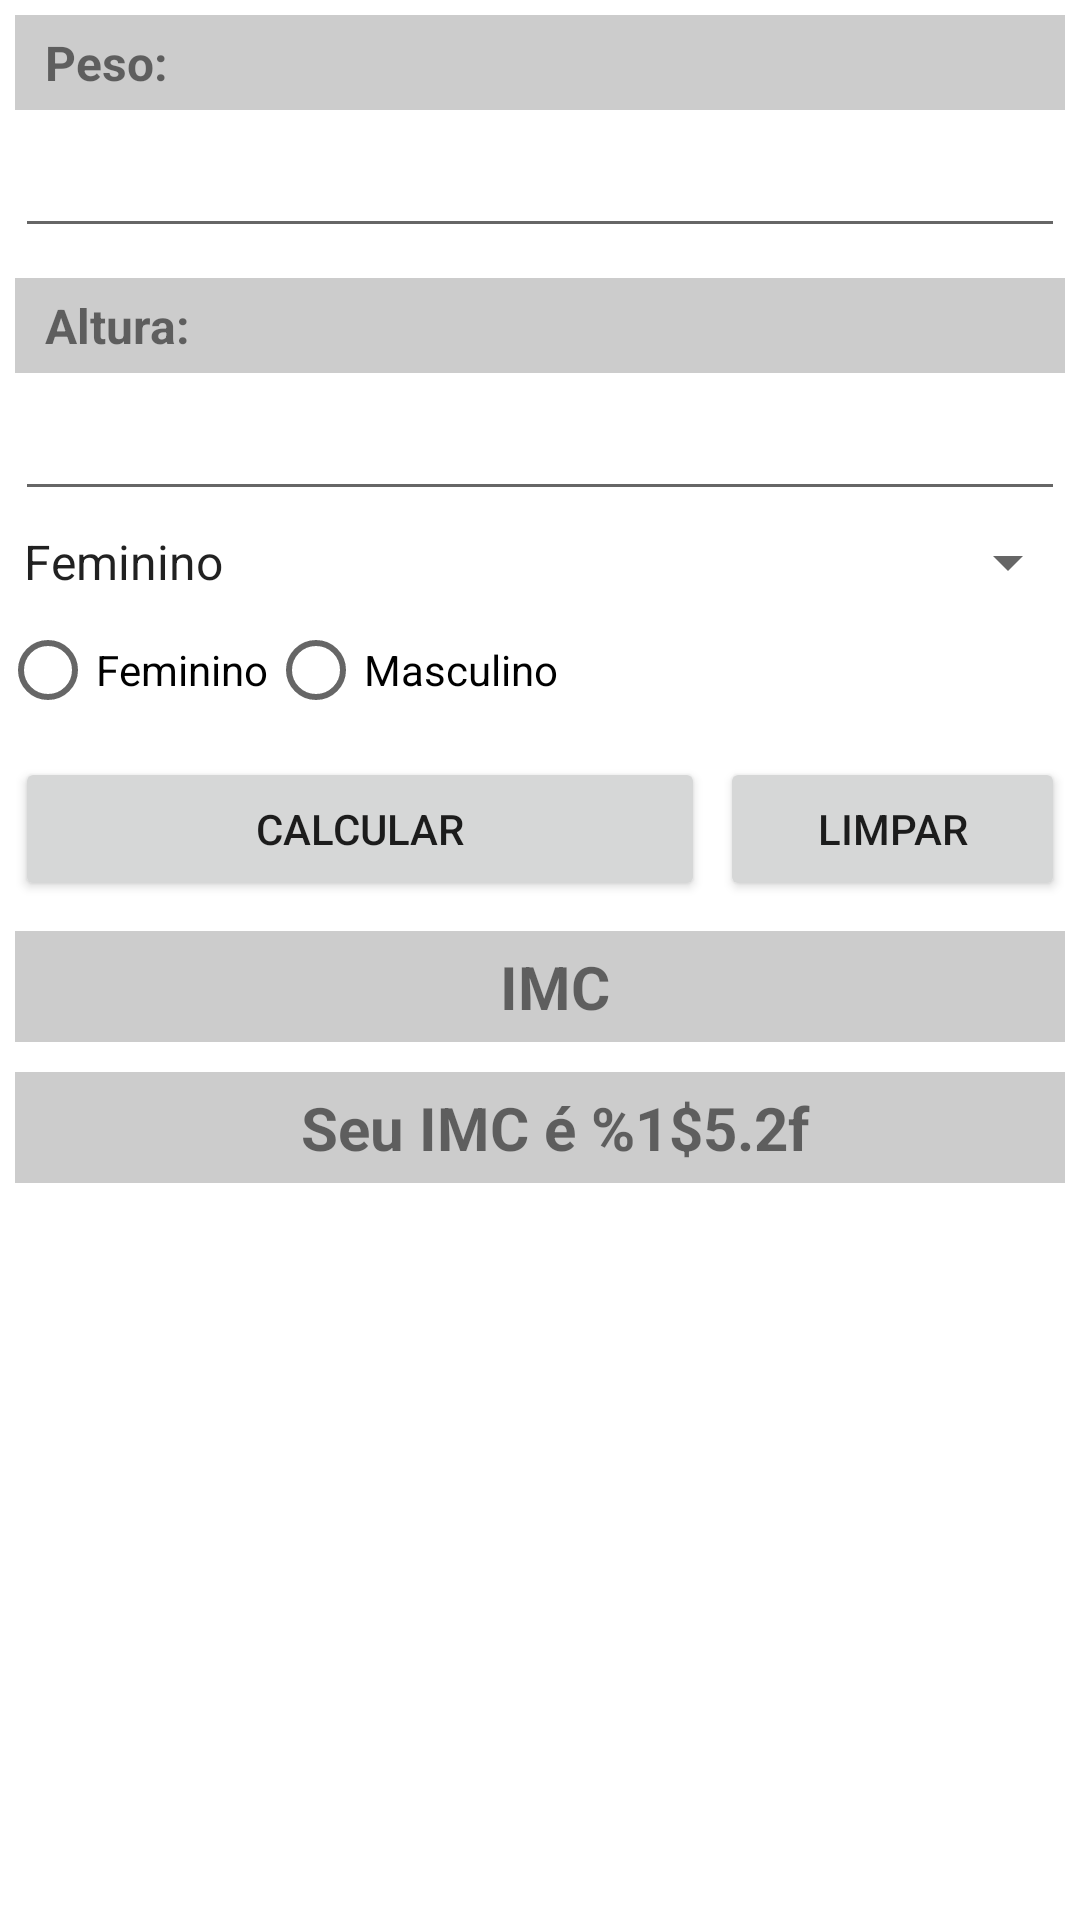

Android layout source for this screen:
<!-- AndroidManifest.xml: application theme Theme.IMCCalcApp -->
<!-- res/layout/activity_main.xml -->
<?xml version="1.0" encoding="utf-8"?>
<ScrollView xmlns:android="http://schemas.android.com/apk/res/android"
    xmlns:app="http://schemas.android.com/apk/res-auto"
    xmlns:tools="http://schemas.android.com/tools"
    android:layout_width="match_parent"
    android:layout_height="match_parent">

<LinearLayout
    android:layout_width="match_parent"
    android:layout_height="match_parent"
    android:orientation="vertical"
    tools:context=".MainActivity">

    <TextView
        style="@style/estilo_textview"
        android:text="@string/peso"/>

    <EditText
        android:id="@+id/edit_peso"
        style="@style/estilo_edit"/>

    <TextView
        style="@style/estilo_textview"
        android:text="@string/altura"/>

    <EditText
        android:id="@+id/edit_altura"
        style="@style/estilo_edit"/>

    <Spinner
        android:spinnerMode="dialog"
        android:id="@+id/spinner"
        android:entries="@array/genero"
        android:layout_width="match_parent"
        android:layout_height="wrap_content"/>

    <RadioGroup
        android:orientation="horizontal"
        android:id="@+id/radio_group"
        android:layout_width="match_parent"
        android:layout_height="wrap_content">

        <RadioButton
            android:layout_width="wrap_content"
            android:layout_height="wrap_content"
            android:text="@string/feminino"
            android:id="@+id/radio_feminino" />

        <RadioButton
            android:layout_width="wrap_content"
            android:layout_height="wrap_content"
            android:text="@string/masculino"
            android:id="@+id/radio_masculino" />

    </RadioGroup>

    <LinearLayout
        android:orientation="horizontal"
        style="@style/estio_base">

        <Button
            android:id="@+id/bt_calcular"
            android:layout_width="0dp"
            android:layout_height="wrap_content"
            android:layout_weight="2"
            android:text="@string/calcular"/>
        <Button
            android:id="@+id/bt_limpar"
            android:layout_width="0dp"
            android:layout_height="wrap_content"
            android:layout_marginLeft="5dp"
            android:layout_weight="1"
            android:text="@string/limpar"/>


    </LinearLayout>

    <TextView
        android:id="@+id/nu_imc"
        style="@style/estilo_textview"
        android:text="@string/valorImc"
        android:textSize="20sp"
        android:textStyle="bold"
        android:gravity="center"/>
    <TextView
        android:id="@+id/re_imc"
        style="@style/estilo_textview"
        android:text="@string/imc"
        android:textSize="20sp"
        android:textStyle="bold"
        android:gravity="center"/>

</LinearLayout>

</ScrollView>
<!-- resources referenced by this layout -->
<resources>
  <string-array name="genero">
          <item>Feminino</item>
          <item>Masculino</item>
      </string-array>
  <string name="altura">Altura:</string>
  <string name="calcular">Calcular</string>
  <string name="feminino">Feminino</string>
  <string name="imc">Seu IMC é %1$5.2f</string>
  <string name="limpar">Limpar</string>
  <string name="masculino">Masculino</string>
  <string name="peso">Peso:</string>
  <string name="valorImc">IMC</string>
  <style name="estilo_edit" parent="@style/estio_base">
          <item name="android:textSize">14sp</item>
          <item name="android:inputType">numberDecimal</item>
      </style>
  <style name="estilo_textview" parent="@style/estio_base">
          <item name="android:textSize">16sp</item>
          <item name="android:background">#ccc</item>
          <item name="android:paddingLeft">10dp</item>
          <item name="android:paddingTop">5dp</item>
          <item name="android:paddingBottom">5dp</item>
          <item name="android:textStyle">bold</item>
      </style>
  <style name="estio_base">
          <item name="android:layout_width">match_parent</item>
          <item name="android:layout_height">wrap_content</item>
          <item name="android:layout_margin">5dp</item>
      </style>
  <style name="Theme.IMCCalcApp" parent="Theme.MaterialComponents.DayNight.DarkActionBar">
          
          <item name="colorPrimary">@color/purple_500</item>
          <item name="colorPrimaryVariant">@color/purple_700</item>
          <item name="colorOnPrimary">@color/white</item>
          
          <item name="colorSecondary">@color/teal_200</item>
          <item name="colorSecondaryVariant">@color/teal_700</item>
          <item name="colorOnSecondary">@color/black</item>
          
          <item name="android:statusBarColor" tools:targetApi="l">?attr/colorPrimaryVariant</item>
          
      </style>
  <color name="purple_500">#FF6200EE</color>
  <color name="purple_700">#FF3700B3</color>
  <color name="white">#FFFFFFFF</color>
  <color name="teal_200">#FF03DAC5</color>
  <color name="teal_700">#FF018786</color>
  <color name="black">#FF000000</color>
</resources>
